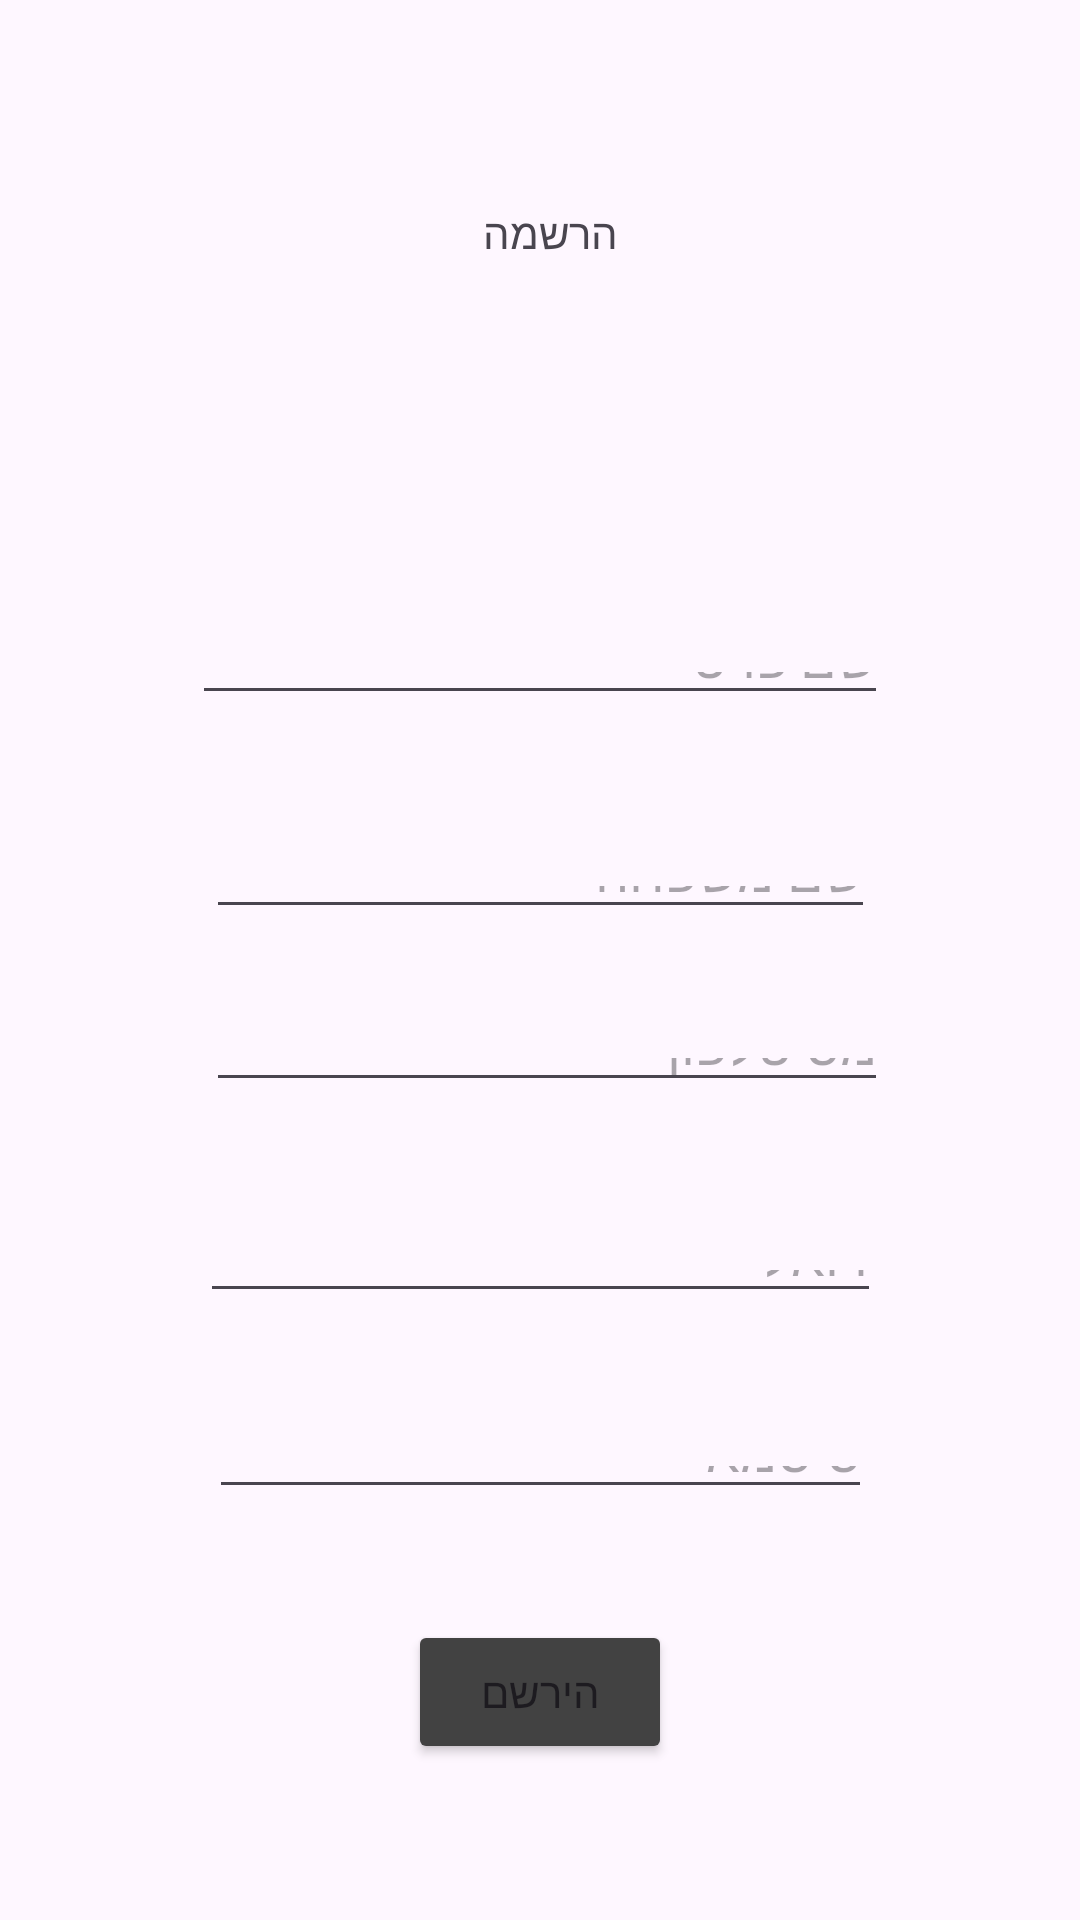

Produce the Android XML layout that renders to this screen, including the resource entries it uses.
<!-- AndroidManifest.xml: application theme Theme.Mygame -->
<!-- res/layout/activity_register.xml -->
<?xml version="1.0" encoding="utf-8"?>
<androidx.constraintlayout.widget.ConstraintLayout xmlns:android="http://schemas.android.com/apk/res/android"
    xmlns:app="http://schemas.android.com/apk/res-auto"
    xmlns:tools="http://schemas.android.com/tools"
    android:id="@+id/main"
    android:layout_width="match_parent"
    android:layout_height="match_parent"
    tools:context=".screens.RegisterActivity"
    android:background="@drawable/landingbackground"

    >

    <TextView
        android:id="@+id/tvregister"
        android:layout_width="150dp"
        android:layout_height="100dp"
        android:layout_marginStart="4dp"
        android:layout_marginTop="68dp"
        android:layout_marginEnd="167dp"
        android:layout_marginBottom="46dp"
        android:text="הרשמה"
        app:layout_constraintBottom_toTopOf="@+id/etFname"
        app:layout_constraintEnd_toEndOf="parent"
        app:layout_constraintStart_toStartOf="@+id/etFname"
        app:layout_constraintTop_toTopOf="parent" />

    <EditText
        android:id="@+id/etFname"
        android:layout_width="232dp"
        android:layout_height="0dp"
        android:layout_marginBottom="47dp"
        android:ems="10"
        android:hint="שם פרטי"
        android:inputType="text"
        app:layout_constraintBottom_toTopOf="@+id/etlname"
        app:layout_constraintEnd_toEndOf="parent"
        app:layout_constraintStart_toStartOf="parent"
        app:layout_constraintTop_toBottomOf="@+id/tvregister" />

    <EditText
        android:id="@+id/etlname"
        android:layout_width="223dp"
        android:layout_height="0dp"
        android:layout_marginBottom="33dp"
        android:ems="10"
        android:hint="שם משפחה"
        android:inputType="text"
        app:layout_constraintBottom_toTopOf="@+id/etphone"
        app:layout_constraintEnd_toEndOf="parent"
        app:layout_constraintStart_toStartOf="parent"
        app:layout_constraintTop_toBottomOf="@+id/etFname" />

    <EditText
        android:id="@+id/etphone"
        android:layout_width="0dp"
        android:layout_height="0dp"
        android:layout_marginBottom="46dp"
        android:ems="10"
        android:hint="מס טלפון"
        android:inputType="text"
        app:layout_constraintBottom_toTopOf="@+id/etemail"
        app:layout_constraintEnd_toEndOf="@+id/etFname"
        app:layout_constraintStart_toStartOf="@+id/etlname"
        app:layout_constraintTop_toBottomOf="@+id/etlname" />

    <EditText
        android:id="@+id/etemail"
        android:layout_width="227dp"
        android:layout_height="0dp"
        android:layout_marginBottom="41dp"
        android:ems="10"
        android:hint="דואל"
        android:inputType="text"
        app:layout_constraintBottom_toTopOf="@+id/etpassword"
        app:layout_constraintEnd_toEndOf="parent"
        app:layout_constraintStart_toStartOf="parent"
        app:layout_constraintTop_toBottomOf="@+id/etphone" />

    <EditText
        android:id="@+id/etpassword"
        android:layout_width="221dp"
        android:layout_height="0dp"
        android:layout_marginBottom="137dp"
        android:ems="10"
        android:hint="סיסמא"
        android:inputType="text"
        app:layout_constraintBottom_toBottomOf="parent"
        app:layout_constraintEnd_toEndOf="parent"
        app:layout_constraintStart_toStartOf="parent"
        app:layout_constraintTop_toBottomOf="@+id/etemail" />

    <Button
        android:id="@+id/btn"
        android:layout_width="wrap_content"
        android:layout_height="wrap_content"
        android:backgroundTint="@color/cardview_dark_background"
        android:layout_marginBottom="52dp"
        android:text="הירשם"
        app:layout_constraintBottom_toBottomOf="parent"
        app:layout_constraintEnd_toEndOf="parent"
        app:layout_constraintStart_toStartOf="parent" />

</androidx.constraintlayout.widget.ConstraintLayout>
<!-- resources referenced by this layout -->
<resources>
  <style name="Theme.Mygame" parent="Base.Theme.Mygame" />
  <style name="Base.Theme.Mygame" parent="Theme.Material3.DayNight">
          
          
      </style>
</resources>
